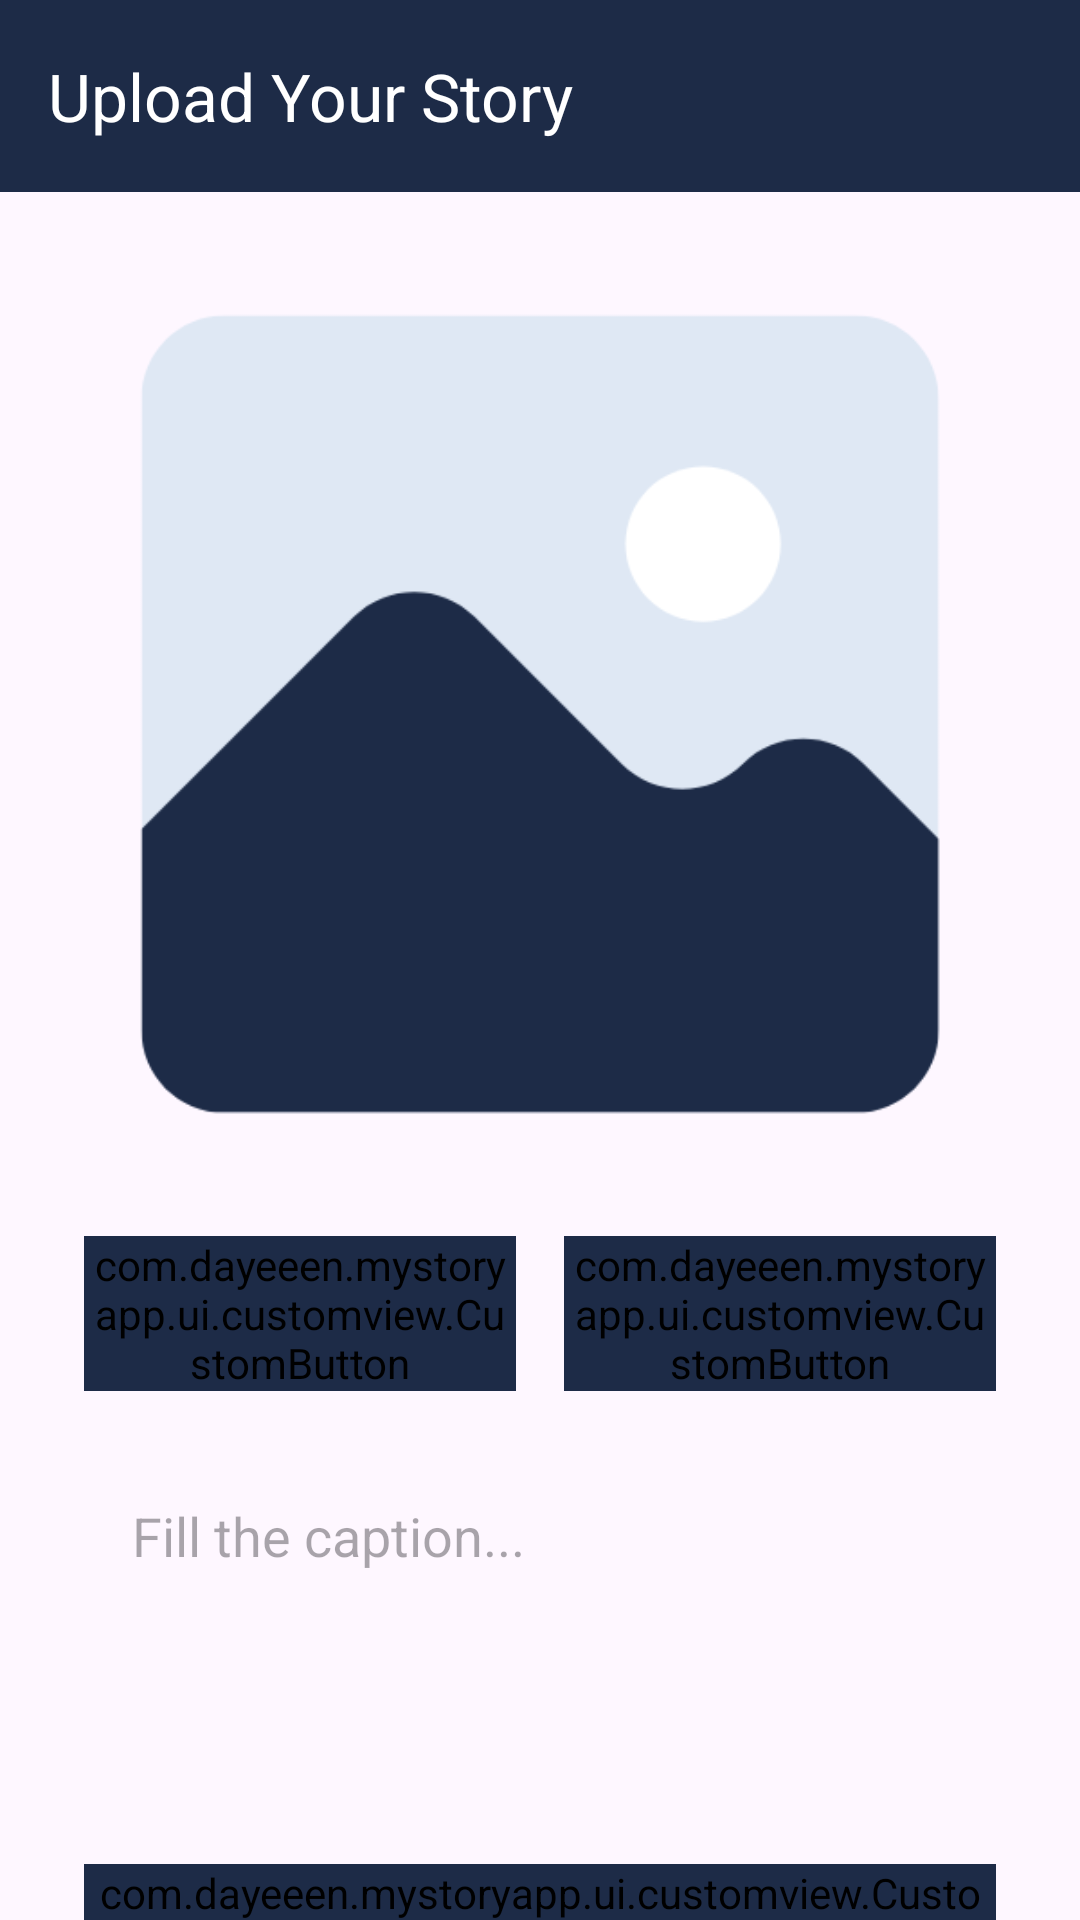

This screen was rendered from an Android layout file. Write that file and the resources it references.
<!-- AndroidManifest.xml: application theme Theme.MyStoryApp -->
<!-- res/layout/activity_upload_story.xml -->
<?xml version="1.0" encoding="utf-8"?>
<androidx.constraintlayout.widget.ConstraintLayout xmlns:android="http://schemas.android.com/apk/res/android"
    xmlns:app="http://schemas.android.com/apk/res-auto"
    xmlns:tools="http://schemas.android.com/tools"
    android:layout_width="match_parent"
    android:layout_height="match_parent"
    tools:context=".ui.activity.UploadStoryActivity">

    <com.google.android.material.appbar.MaterialToolbar
        android:id="@+id/materialToolbar"
        android:layout_width="0dp"
        android:layout_height="wrap_content"
        android:background="@color/dark_blue"
        app:layout_constraintEnd_toEndOf="parent"
        app:layout_constraintStart_toStartOf="parent"
        app:layout_constraintTop_toTopOf="parent"
        app:title="Upload Your Story"
        app:titleTextColor="@color/white" />

    <ImageView
        android:id="@+id/thumbnail"
        android:layout_width="300dp"
        android:layout_height="300dp"
        android:layout_marginTop="24dp"
        android:contentDescription="@string/img_desc"
        android:scaleType="centerCrop"
        android:src="@drawable/thumbnail"
        app:layout_constraintBottom_toTopOf="@+id/cameraButton"
        app:layout_constraintEnd_toEndOf="parent"
        app:layout_constraintStart_toStartOf="parent"
        app:layout_constraintTop_toBottomOf="@+id/materialToolbar"
        tools:ignore="ImageContrastCheck" />

    <com.dayeeen.mystoryapp.ui.customview.CustomButton
        android:id="@+id/cameraButton"
        android:layout_width="0dp"
        android:layout_height="wrap_content"
        android:layout_marginTop="24dp"
        android:layout_marginStart="8dp"
        android:layout_marginEnd="28dp"
        android:layout_marginBottom="8dp"
        android:textColor="@color/white"
        android:backgroundTint="@color/dark_blue"
        android:text="@string/camera"
        app:layout_constraintTop_toBottomOf="@+id/thumbnail"
        app:layout_constraintEnd_toEndOf="parent"
        app:layout_constraintStart_toEndOf="@+id/galleryButton" />

    <com.dayeeen.mystoryapp.ui.customview.CustomButton
        android:id="@+id/galleryButton"
        android:layout_width="0dp"
        android:layout_height="wrap_content"
        android:layout_marginStart="28dp"
        android:layout_marginEnd="8dp"
        android:textColor="@color/white"
        android:backgroundTint="@color/dark_blue"
        android:scaleType="fitCenter"
        android:text="@string/gallery"
        app:layout_constraintBottom_toBottomOf="@+id/cameraButton"
        app:layout_constraintEnd_toStartOf="@+id/cameraButton"
        app:layout_constraintStart_toStartOf="parent"
        app:layout_constraintTop_toTopOf="@+id/cameraButton"
        app:layout_constraintVertical_bias="0.0" />

    <EditText
        android:id="@+id/edt_caption"
        android:layout_width="0dp"
        android:layout_height="150dp"
        android:layout_marginHorizontal="32dp"
        android:layout_marginTop="24dp"
        android:autofillHints="description"
        android:background="@drawable/custom_edit_text_box"
        android:gravity="start"
        android:hint="@string/fill_caption"
        android:inputType="textMultiLine"
        android:maxLines="5"
        android:padding="12dp"
        app:layout_constraintEnd_toEndOf="parent"
        app:layout_constraintStart_toStartOf="parent"
        app:layout_constraintTop_toBottomOf="@+id/cameraButton" />

    <com.dayeeen.mystoryapp.ui.customview.CustomButton
        android:id="@+id/uploadButton"
        android:layout_width="0dp"
        android:layout_height="wrap_content"
        android:layout_margin="28dp"
        android:textColor="@color/white"
        android:backgroundTint="@color/dark_blue"
        android:text="@string/upload"
        app:layout_constraintTop_toBottomOf="@+id/edt_caption"
        app:layout_constraintBottom_toBottomOf="parent"
        app:layout_constraintEnd_toEndOf="parent"
        app:layout_constraintHorizontal_bias="0.0"
        app:layout_constraintStart_toStartOf="parent" />

    <ProgressBar
        android:id="@+id/progressBar"
        android:layout_width="wrap_content"
        android:layout_height="wrap_content"
        android:visibility="gone"
        app:layout_constraintBottom_toBottomOf="parent"
        app:layout_constraintEnd_toEndOf="parent"
        app:layout_constraintStart_toStartOf="parent"
        app:layout_constraintTop_toTopOf="parent"
        tools:visibility="visible" />

</androidx.constraintlayout.widget.ConstraintLayout>
<!-- resources referenced by this layout -->
<resources>
  <color name="dark_blue">#1D2B47</color>
  <color name="white">#FFFFFFFF</color>
  <!-- drawable thumbnail: png bitmap (drawable, 10084 bytes) -->
  <string name="camera">Camera</string>
  <string name="fill_caption">Fill the caption...</string>
  <string name="gallery">Gallery</string>
  <string name="img_desc">Image of a story</string>
  <string name="upload">Upload</string>
  <style name="Theme.MyStoryApp" parent="Base.Theme.MyStoryApp" />
  <style name="Base.Theme.MyStoryApp" parent="Theme.Material3.DayNight.NoActionBar">
          
      </style>
</resources>
